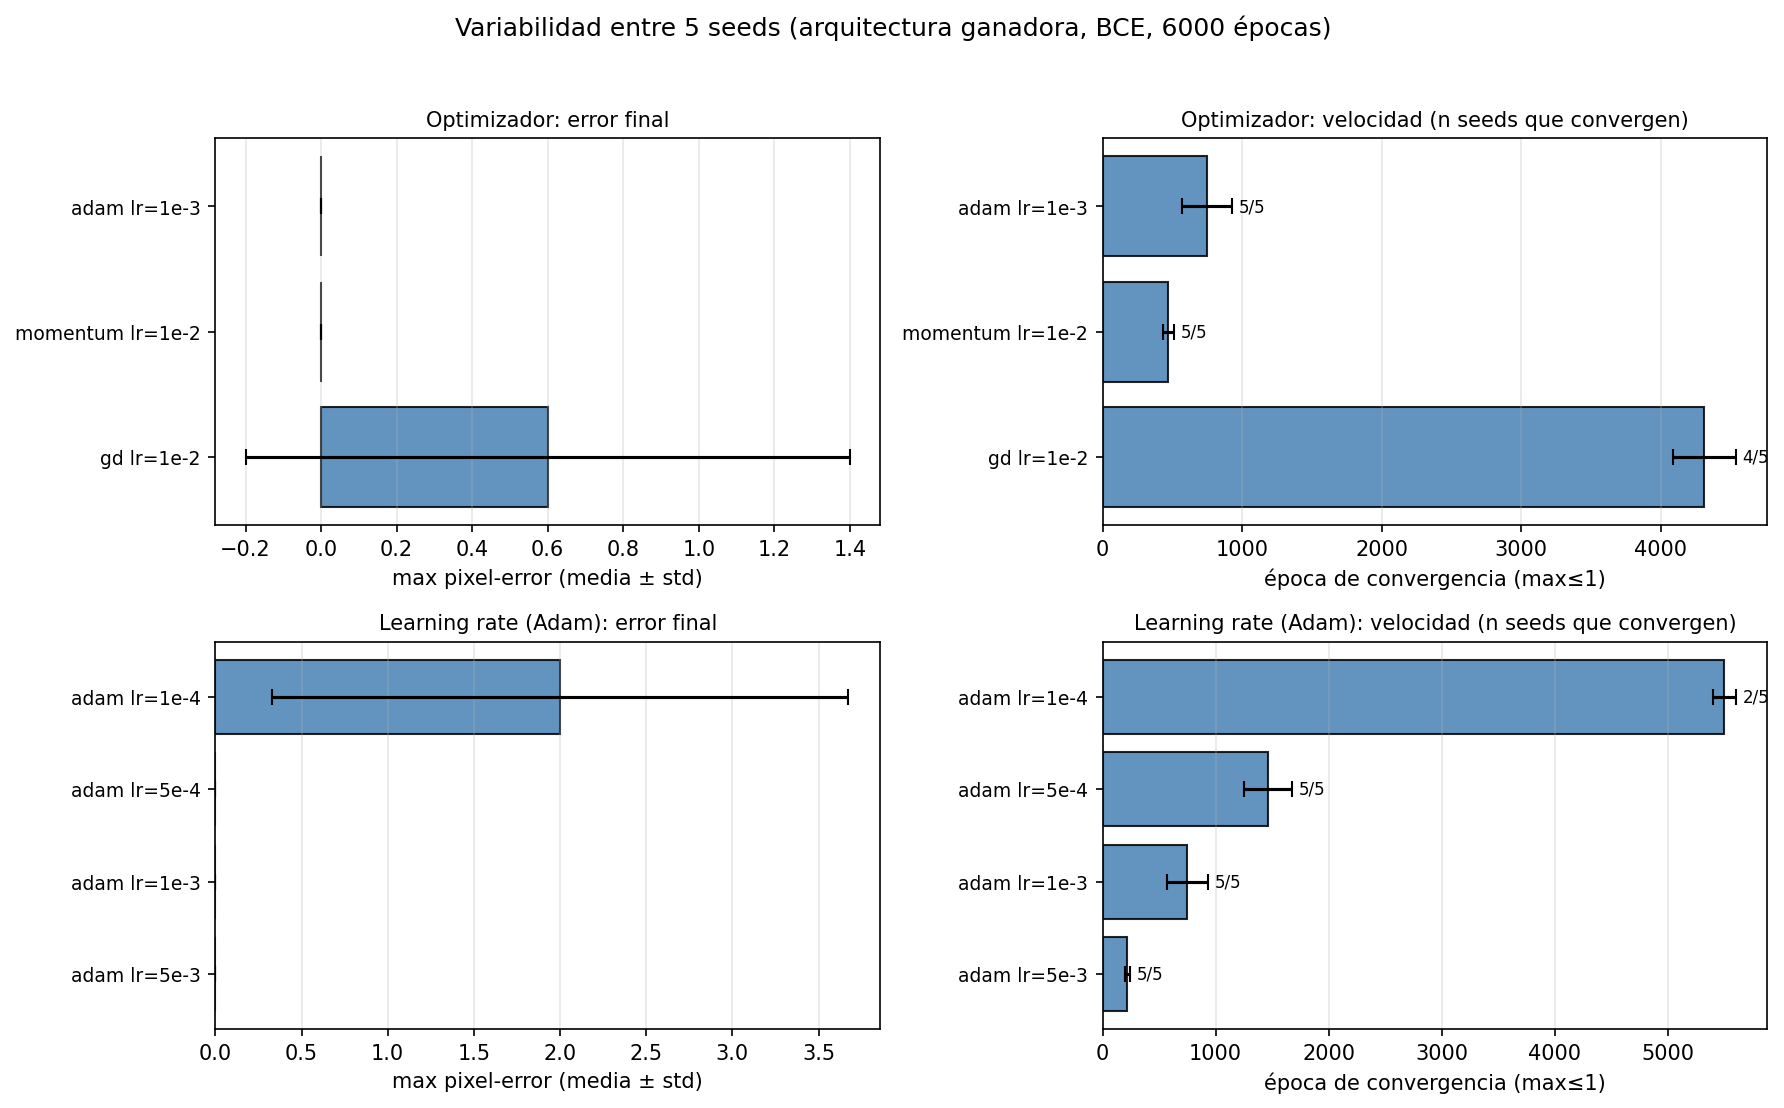

Values plotted in this chart, from the file beside it:
config, seed, max_pixel, conv_epoch
adam lr=1e-3, 0, 0, 600
adam lr=1e-3, 1, 0, 700
adam lr=1e-3, 2, 0, 700
adam lr=1e-3, 3, 0, 650
adam lr=1e-3, 42, 0, 1100
momentum lr=1e-2, 0, 0, 500
momentum lr=1e-2, 1, 0, 400
momentum lr=1e-2, 2, 0, 500
momentum lr=1e-2, 3, 0, 450
momentum lr=1e-2, 42, 0, 500
gd lr=1e-2, 0, 0, 4300
gd lr=1e-2, 1, 0, 4500
gd lr=1e-2, 2, 2, 
gd lr=1e-2, 3, 0, 3950
gd lr=1e-2, 42, 1, 4500
adam lr=1e-4, 0, 0, 5400
adam lr=1e-4, 1, 2, 
adam lr=1e-4, 2, 5, 
adam lr=1e-4, 3, 1, 5600
adam lr=1e-4, 42, 2, 
adam lr=5e-4, 0, 0, 1250
adam lr=5e-4, 1, 0, 1300
adam lr=5e-4, 2, 0, 1500
adam lr=5e-4, 3, 0, 1400
adam lr=5e-4, 42, 0, 1850
adam lr=5e-3, 0, 0, 200
adam lr=5e-3, 1, 0, 200
adam lr=5e-3, 2, 0, 250
adam lr=5e-3, 3, 0, 200
adam lr=5e-3, 42, 0, 250
